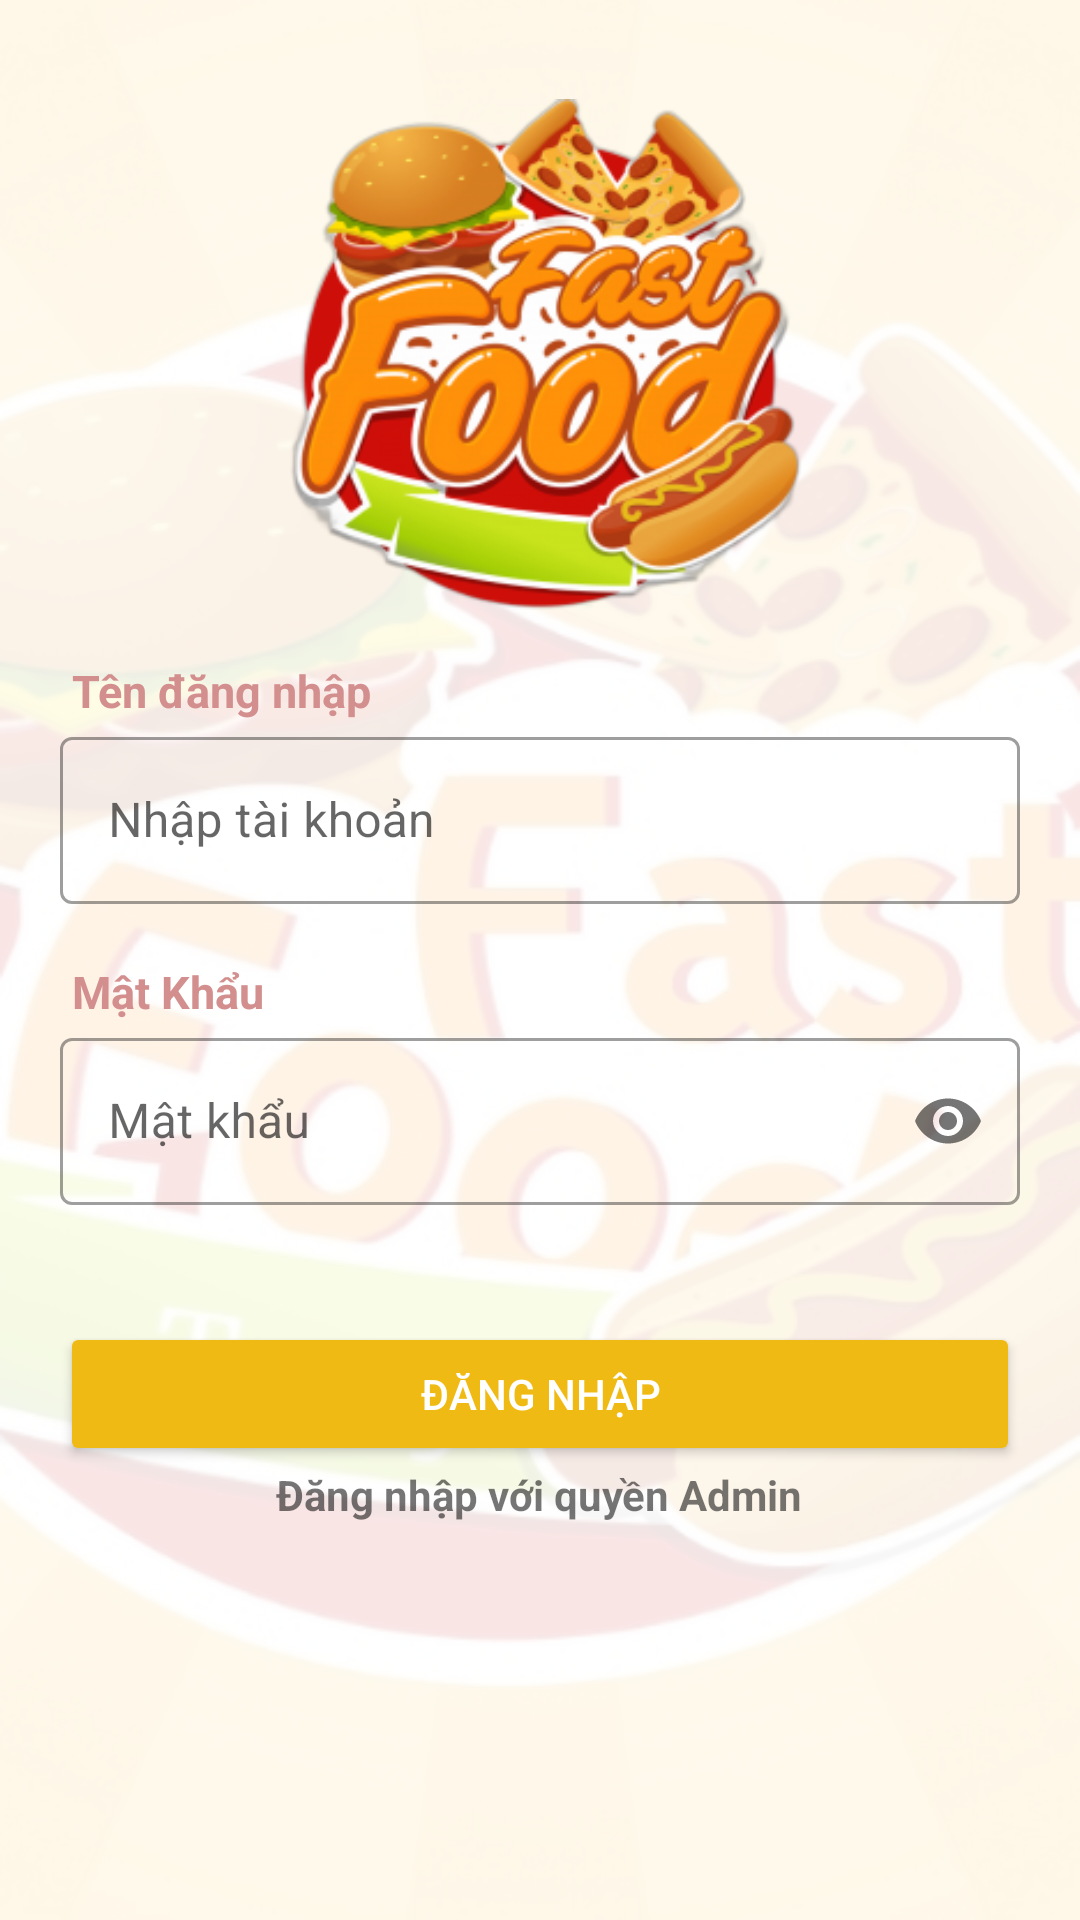

Layout XML and referenced resources for this Android screen:
<!-- AndroidManifest.xml: application theme Theme.FastFood -->
<!-- res/layout/activity_login.xml -->
<?xml version="1.0" encoding="utf-8"?>
<androidx.constraintlayout.widget.ConstraintLayout xmlns:android="http://schemas.android.com/apk/res/android"
    xmlns:app="http://schemas.android.com/apk/res-auto"
    xmlns:tools="http://schemas.android.com/tools"
    android:layout_width="match_parent"
    android:layout_height="match_parent"
    tools:context=".LoginActivity">


    <ImageView
        android:layout_width="match_parent"
        android:layout_height="match_parent"
        android:alpha="0.1"
        android:background="@drawable/backgroundsplash" />

    <LinearLayout
        android:layout_width="match_parent"
        android:layout_height="match_parent"
        android:layout_margin="20dp"
        android:orientation="vertical">

        <ImageView
            android:layout_width="200dp"
            android:layout_height="200dp"
            android:layout_gravity="center"
            android:src="@drawable/logofastfood" />

        <TextView
            android:layout_width="wrap_content"
            android:layout_height="wrap_content"
            android:text="Tên đăng nhập"
            android:textStyle="bold"
            android:layout_marginLeft="4dp"
            android:textColor="#D38E8E"
            android:textSize="15dp" />

        <com.google.android.material.textfield.TextInputLayout
            android:id="@+id/login_til_tk"
            style="@style/Widget.MaterialComponents.TextInputLayout.OutlinedBox"
            android:layout_width="match_parent"
            android:layout_height="80dp">

            <com.google.android.material.textfield.TextInputEditText
                android:id="@+id/login_edt_tk"
                android:layout_width="match_parent"
                android:layout_height="wrap_content"
                android:hint="Nhập tài khoản" />
        </com.google.android.material.textfield.TextInputLayout>

        <TextView
            android:layout_width="wrap_content"
            android:layout_height="wrap_content"
            android:text="Mật Khẩu"
            android:textColor="#D38E8E"
            android:layout_marginLeft="4dp"
            android:textStyle="bold"
            android:textSize="15dp"/>

        <com.google.android.material.textfield.TextInputLayout
            android:id="@+id/login_til_mk"
            style="@style/Widget.MaterialComponents.TextInputLayout.OutlinedBox"
            android:layout_width="match_parent"
            android:layout_height="80dp"
            app:passwordToggleEnabled="true">

            <com.google.android.material.textfield.TextInputEditText
                android:id="@+id/login_edt_mk"
                android:layout_width="match_parent"
                android:layout_height="wrap_content"
                android:hint="Mật khẩu"
                android:inputType="textPassword" />
        </com.google.android.material.textfield.TextInputLayout>

        <Button
            android:id="@+id/login_btn"
            android:layout_width="match_parent"
            android:layout_height="wrap_content"
            android:layout_marginTop="20dp"
            android:backgroundTint="#F0BA15"
            android:text="Đăng nhập"
            android:textColor="#ffffff" />

        <TextView
            android:layout_width="wrap_content"
            android:layout_height="wrap_content"
            android:layout_gravity="center"
            android:text="Đăng nhập với quyền Admin"
            android:textStyle="bold" />
    </LinearLayout>
</androidx.constraintlayout.widget.ConstraintLayout>
<!-- resources referenced by this layout -->
<resources>
  <!-- drawable backgroundsplash: png bitmap (drawable, 276774 bytes) -->
  <!-- drawable logofastfood: png bitmap (drawable, 77400 bytes) -->
  <style name="Theme.FastFood" parent="Theme.MaterialComponents.DayNight.DarkActionBar">
          
          <item name="colorPrimary">@color/purple_500</item>
          <item name="colorPrimaryVariant">@color/purple_700</item>
          <item name="colorOnPrimary">@color/white</item>
          
          <item name="colorSecondary">@color/teal_200</item>
          <item name="colorSecondaryVariant">@color/teal_700</item>
          <item name="colorOnSecondary">@color/black</item>
          
          <item name="android:statusBarColor" tools:targetApi="l">?attr/colorPrimaryVariant</item>
          
      </style>
  <color name="purple_500">#FF6200EE</color>
  <color name="purple_700">#FF3700B3</color>
  <color name="white">#FFFFFFFF</color>
  <color name="teal_200">#FF03DAC5</color>
  <color name="teal_700">#FF018786</color>
  <color name="black">#FF000000</color>
</resources>
